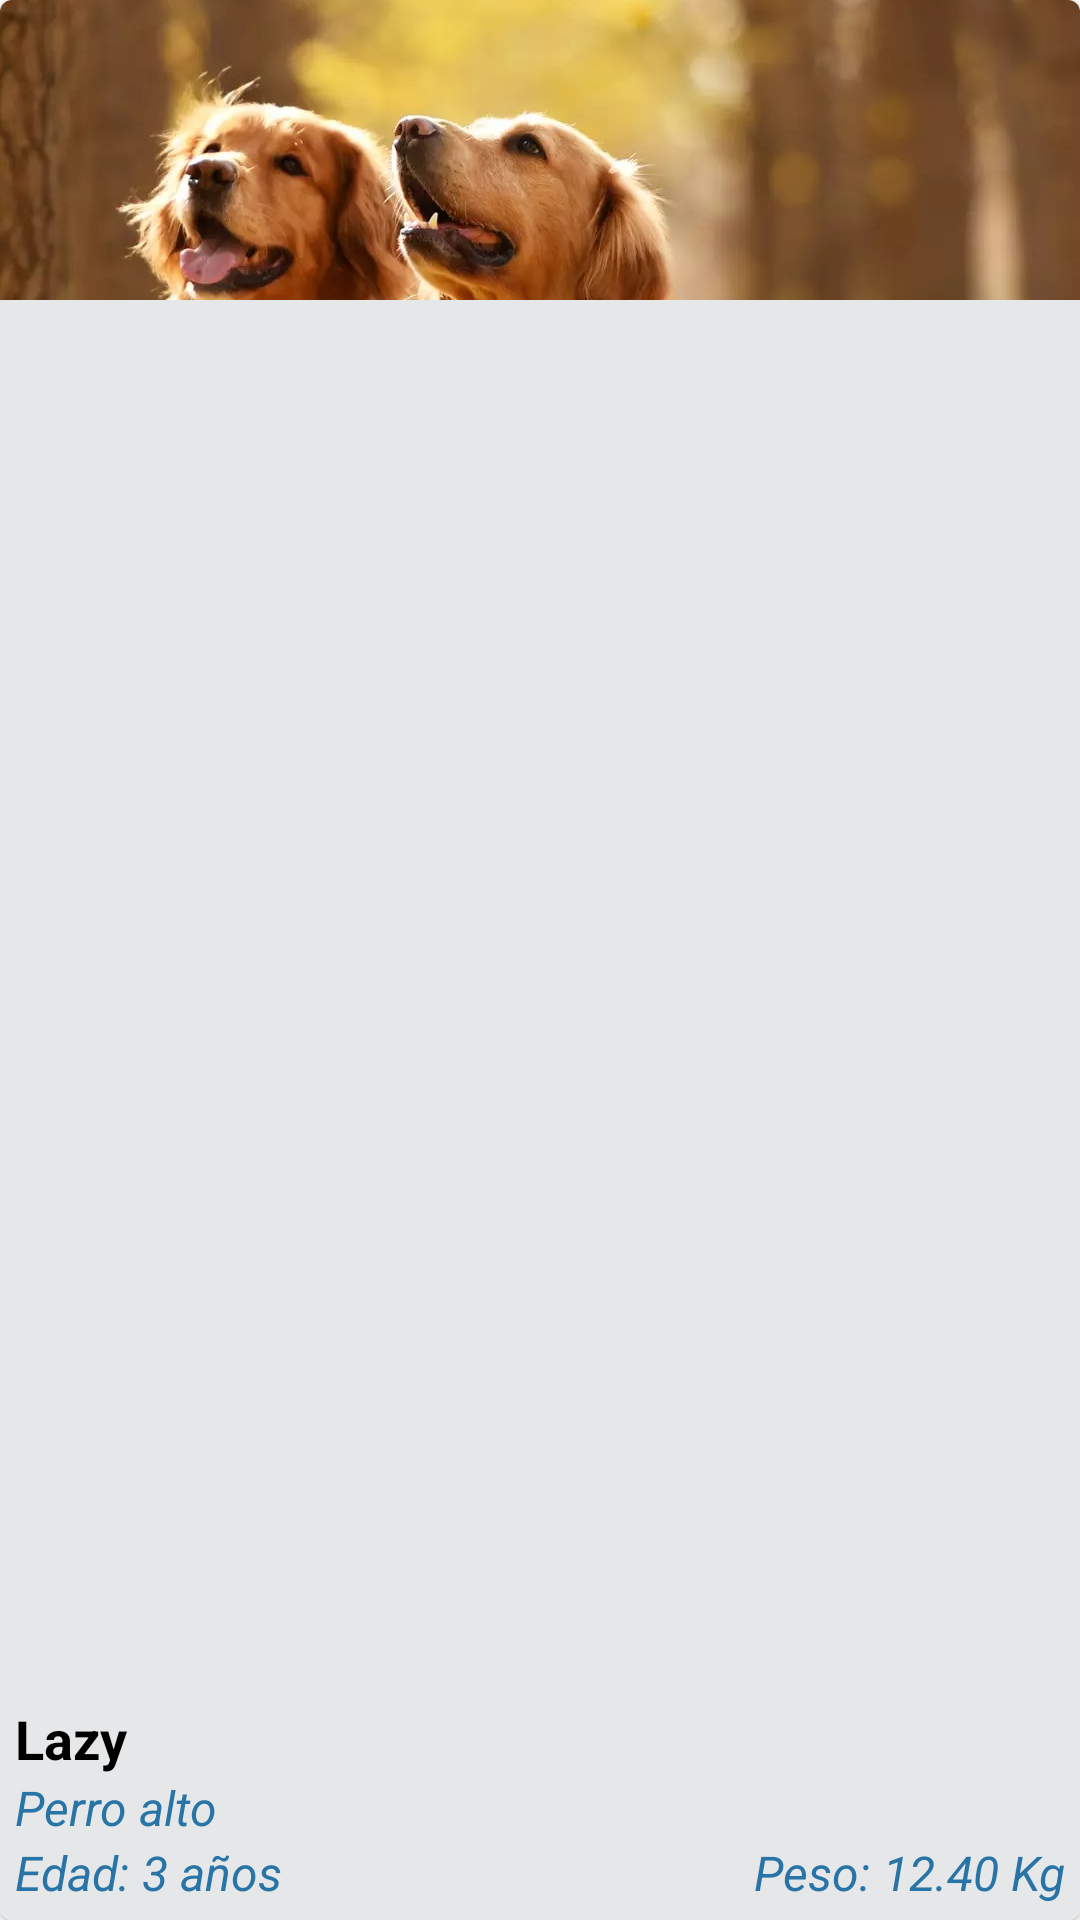

Here is an Android app screen rendered from its layout file. Give the layout XML and the strings, colors and styles it references.
<!-- AndroidManifest.xml: application theme Theme.MultiGPS -->
<!-- res/layout/layout_perfil.xml -->
<?xml version="1.0" encoding="utf-8"?>
<com.google.android.material.card.MaterialCardView xmlns:android="http://schemas.android.com/apk/res/android"
    xmlns:app="http://schemas.android.com/apk/res-auto"
    android:id="@+id/cardPerfil"
    android:layout_width="match_parent"
    android:layout_height="200dp"
    android:layout_margin="5dp"
    android:elevation="@dimen/cardview_compat_inset_shadow"
    android:clickable="true">

    <LinearLayout
        android:layout_width="match_parent"
        android:layout_height="match_parent"
        android:orientation="vertical">
        <RelativeLayout
            android:layout_width="match_parent"
            android:layout_height="100dp">
            <ImageView
                android:id="@+id/imagePerfil"
                android:layout_width="match_parent"
                android:layout_height="match_parent"
                android:src="@drawable/fondo"
                android:scaleType="centerCrop"/>
        </RelativeLayout>
        <LinearLayout
            android:background="@color/light_white_2"
            android:layout_width="match_parent"
            android:layout_height="match_parent"
            android:padding="5dp"
            android:gravity="bottom"
            android:orientation="vertical">
            <TextView
                android:id="@+id/nombrePerfil"
                android:layout_width="match_parent"
                android:layout_height="wrap_content"
                android:textSize="18sp"
                android:text="Lazy"
                android:textStyle="bold"
                android:maxLines="1"
                android:textColor="@color/black"/>
            <TextView
                android:id="@+id/descripcionPerfil"
                android:layout_width="match_parent"
                android:layout_height="wrap_content"
                android:textSize="16sp"
                android:textStyle="italic"
                android:textColor="@color/teal_700"
                android:maxLines="2"
                android:text="Perro alto"/>
            <LinearLayout
                android:layout_width="match_parent"
                android:layout_height="wrap_content"
                android:orientation="horizontal">

                <TextView
                    android:id="@+id/edadPerfil"
                    android:layout_width="0dp"
                    android:layout_height="wrap_content"
                    android:layout_weight="2"
                    android:textSize="16sp"
                    android:textStyle="italic"
                    android:textColor="@color/teal_700"
                    android:text="Edad: 3 años"/>

                <TextView
                    android:id="@+id/pesoPerfil"
                    android:layout_width="0dp"
                    android:layout_height="wrap_content"
                    android:layout_weight="2"
                    android:textSize="16sp"
                    android:textStyle="italic"
                    android:textColor="@color/teal_700"
                    android:gravity="right"
                    android:text="Peso: 12.40 Kg"/>

            </LinearLayout>
        </LinearLayout>
    </LinearLayout>

</com.google.android.material.card.MaterialCardView>
<!-- resources referenced by this layout -->
<resources>
  <color name="black">#000000</color>
  <color name="light_white_2">#E5E7E9</color>
  <color name="teal_700">#2874A6</color>
  <!-- drawable fondo: png bitmap (drawable, 259119 bytes) -->
  <style name="Theme.MultiGPS" parent="Theme.MaterialComponents.Light.NoActionBar">
          
          <item name="colorPrimary">@color/teal_700</item>
          <item name="colorPrimaryVariant">@color/teal_200</item>
          <item name="colorOnPrimary">@color/white</item>
          
          <item name="colorSecondary">@color/purple_700</item>
          <item name="colorSecondaryVariant">@color/purple_200</item>
          <item name="colorOnSecondary">@color/purple_200</item>
          
          <item name="android:statusBarColor" tools:targetApi="l">?attr/colorPrimary</item>
          
          <item name="android:navigationBarColor">?attr/colorPrimary</item>
      </style>
  <color name="teal_200">#5DADE2</color>
  <color name="white">#FFFFFF</color>
  <color name="purple_700">#1B2631</color>
  <color name="purple_200">#AEB6BF</color>
</resources>
